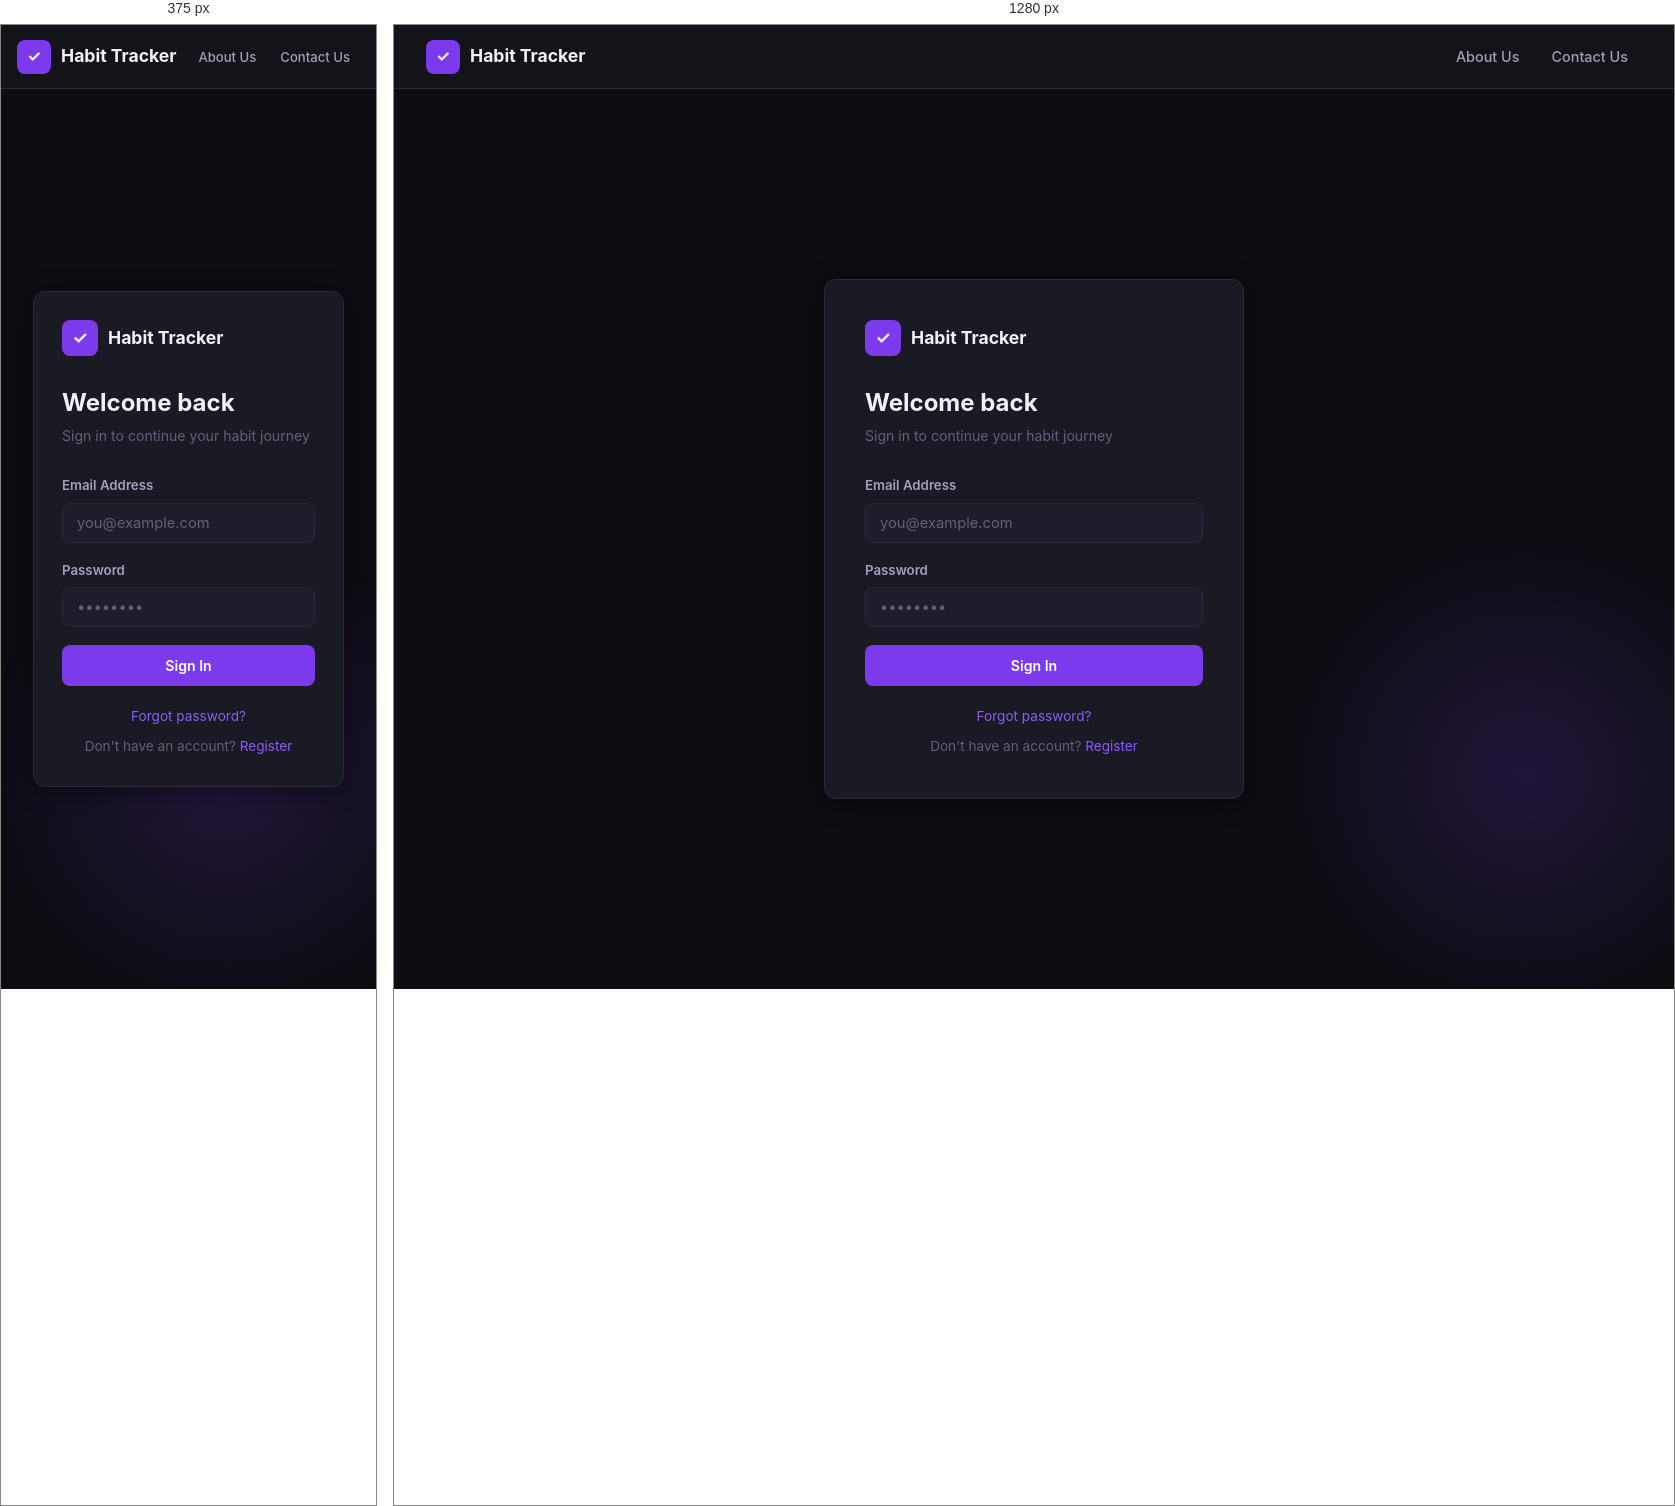
Rendered at 375 px and 1280 px, left to right.

<!-- file: login.html -->
<!DOCTYPE html>
<html lang="en">
<head>
  <meta charset="UTF-8" />
  <meta name="viewport" content="width=device-width, initial-scale=1.0" />
  <title>Login — Habit Tracker</title>
  <meta name="description" content="Sign in to your Habit Tracker account." />
  <link rel="stylesheet" href="style.css" />
</head>
<body>

<nav class="navbar">
  <a href="index.html" class="nav-brand">
    <div class="nav-brand-icon">✓</div>
    Habit Tracker
  </a>
  <ul class="nav-links">
    <li><a href="about.html">About Us</a></li>
    <li><a href="contact.html">Contact Us</a></li>
  </ul>
</nav>

<div class="auth-wrapper">
  <div class="auth-card">
    <div class="auth-logo">
      <div class="auth-logo-icon">✓</div>
      Habit Tracker
    </div>
    <h1 class="auth-heading">Welcome back</h1>
    <p class="auth-sub">Sign in to continue your habit journey</p>

    <div class="alert alert-error" id="alertBox"></div>
    <div class="alert alert-success" id="successBox"></div>

    <form id="loginForm" novalidate>
      <div class="form-group">
        <label class="form-label" for="loginEmail">Email Address</label>
        <input class="form-input" type="email" id="loginEmail" placeholder="you@example.com" required />
      </div>
      <div class="form-group">
        <label class="form-label" for="loginPassword">Password</label>
        <input class="form-input" type="password" id="loginPassword" placeholder="••••••••" required />
      </div>
      <button class="btn btn-primary btn-block" type="submit" id="loginBtn">Sign In</button>
    </form>

    <div class="form-footer">
      <a href="forgot.html">Forgot password?</a>
    </div>
    <div class="form-footer" style="margin-top:0.5rem;">
      Don't have an account? <a href="register.html">Register</a>
    </div>
  </div>
</div>

<script src="script.js"></script>
<script>
  if (localStorage.getItem('habitToken')) window.location.href = 'dashboard.html';

  document.getElementById('loginForm').addEventListener('submit', async (e) => {
    e.preventDefault();
    const btn = document.getElementById('loginBtn');
    const alert = document.getElementById('alertBox');
    const success = document.getElementById('successBox');
    alert.className = 'alert alert-error';
    success.className = 'alert alert-success';

    const email = document.getElementById('loginEmail').value.trim();
    const password = document.getElementById('loginPassword').value;

    if (!email || !password) {
      alert.textContent = 'Please fill in all fields.';
      alert.classList.add('show');
      return;
    }

    btn.textContent = 'Signing in…';
    btn.disabled = true;

    try {
      const res = await fetch(`${API_BASE}/api/auth/login`, {
        method: 'POST',
        headers: { 'Content-Type': 'application/json' },
        body: JSON.stringify({ email, password }),
      });
      const data = await res.json();
      if (!res.ok) throw new Error(data.message || 'Login failed');

      localStorage.setItem('habitToken', data.token);
      localStorage.setItem('habitUser', JSON.stringify({ name: data.name, email: data.email }));
      success.textContent = 'Login successful! Redirecting…';
      success.classList.add('show');
      setTimeout(() => window.location.href = 'dashboard.html', 800);
    } catch (err) {
      alert.textContent = err.message;
      alert.classList.add('show');
      btn.textContent = 'Sign In';
      btn.disabled = false;
    }
  });
</script>
</body>
</html>


/* @media block from style.css */
@media (max-width: 640px) {
  .hero-card { flex-direction: column; gap: 1.25rem; align-items: flex-start; }
  .hero-stats { gap: 1.5rem; }
  .navbar { padding: 0 1rem; }
  .nav-links a { padding: 6px 10px; font-size: 0.82rem; }
  .auth-card { padding: 1.75rem; }
  .stats-grid { grid-template-columns: repeat(2, 1fr); }
  .calendar-grid { grid-template-columns: repeat(7, 1fr); }
}